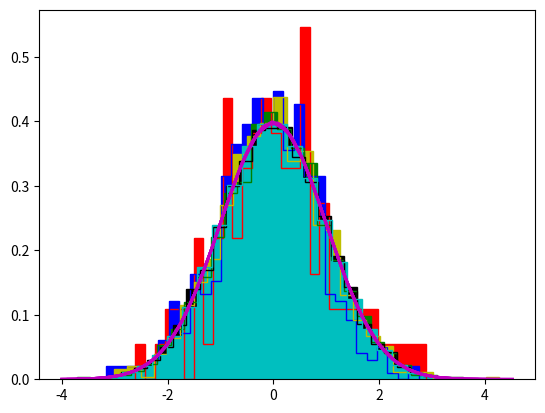

Generate this figure with matplotlib:
import random
import numpy as np
import matplotlib.pyplot as plt
mu, sigma = 0 ,1 # mean and standard deviation
N1,N2,N3,N4,N5,N6=100,500,1000,5000,10000,100000
s1 = (np.random.normal(mu, sigma, N1))
s2 = (np.random.normal(mu, sigma, N2))
s3 = (np.random.normal(mu, sigma, N3))
s4 = (np.random.normal(mu, sigma, N4))
s5 = (np.random.normal(mu, sigma, N5))
s6 = (np.random.normal(mu, sigma, N6))

#i=0
#while i < 100:
    #a = int (10*s[i])
    #print (a)
    #print (s[i])
    #i+=1
#print(s1)
#print(s2)
#print(s3)

count, bins, ignored = plt.hist(s1, 30, density=True,color='r',histtype = 'step')
count, bins, ignored = plt.hist(s2, 30, density=True,color='b',histtype = 'step')
count, bins, ignored = plt.hist(s3, 30, density=True,color='y',histtype = 'step')
count, bins, ignored = plt.hist(s4, 30, density=True,color='g',histtype = 'step')
count, bins, ignored = plt.hist(s5, 30, density=True,color='k',histtype = 'step')
count, bins, ignored = plt.hist(s6, 30, density=True,color='c',histtype = 'step')
plt.plot(bins, 1/(sigma * np.sqrt(2 * np.pi)) *
               np.exp( - (bins - mu)**2 / (2 * sigma**2) ),
         linewidth=2, color='m')
plt.show()
count, bins, ignored = plt.hist(s1, 30, density=True,color='r',alpha=0.7)
count, bins, ignored = plt.hist(s2, 30, density=True,color='b',alpha=0.6)
count, bins, ignored = plt.hist(s3, 30, density=True,color='y',alpha=0.5)
count, bins, ignored = plt.hist(s4, 30, density=True,color='g',alpha=0.4)
count, bins, ignored = plt.hist(s5, 30, density=True,color='k',alpha=0.3)
count, bins, ignored = plt.hist(s6, 30, density=True,color='c',alpha=0.2)
plt.plot(bins, 1/(sigma * np.sqrt(2 * np.pi)) *
               np.exp( - (bins - mu)**2 / (2 * sigma**2) ),
         linewidth=2, color='m')
plt.show()


count, bins, ignored = plt.hist(s1, 30, density=True,color='r')
plt.plot(bins, 1/(sigma * np.sqrt(2 * np.pi)) *
               np.exp( - (bins - mu)**2 / (2 * sigma**2) ),
         linewidth=2, color='m')
plt.show()

count, bins, ignored = plt.hist(s2, 30, density=True,color='b')
plt.plot(bins, 1/(sigma * np.sqrt(2 * np.pi)) *
               np.exp( - (bins - mu)**2 / (2 * sigma**2) ),
         linewidth=2, color='m')
plt.show()

count, bins, ignored = plt.hist(s3, 30, density=True,color='y')
plt.plot(bins, 1/(sigma * np.sqrt(2 * np.pi)) *
               np.exp( - (bins - mu)**2 / (2 * sigma**2) ),
         linewidth=2, color='m')
plt.show()

count, bins, ignored = plt.hist(s4, 30, density=True,color='g')
plt.plot(bins, 1/(sigma * np.sqrt(2 * np.pi)) *
               np.exp( - (bins - mu)**2 / (2 * sigma**2) ),
         linewidth=2, color='m')
plt.show()

count, bins, ignored = plt.hist(s5, 30, density=True,color='k')
plt.plot(bins, 1/(sigma * np.sqrt(2 * np.pi)) *
               np.exp( - (bins - mu)**2 / (2 * sigma**2) ),
         linewidth=2, color='m')
plt.show()
count, bins, ignored = plt.hist(s6, 30, density=True,color='c')
plt.plot(bins, 1/(sigma * np.sqrt(2 * np.pi)) *
               np.exp( - (bins - mu)**2 / (2 * sigma**2) ),
         linewidth=2, color='m')
plt.show()
